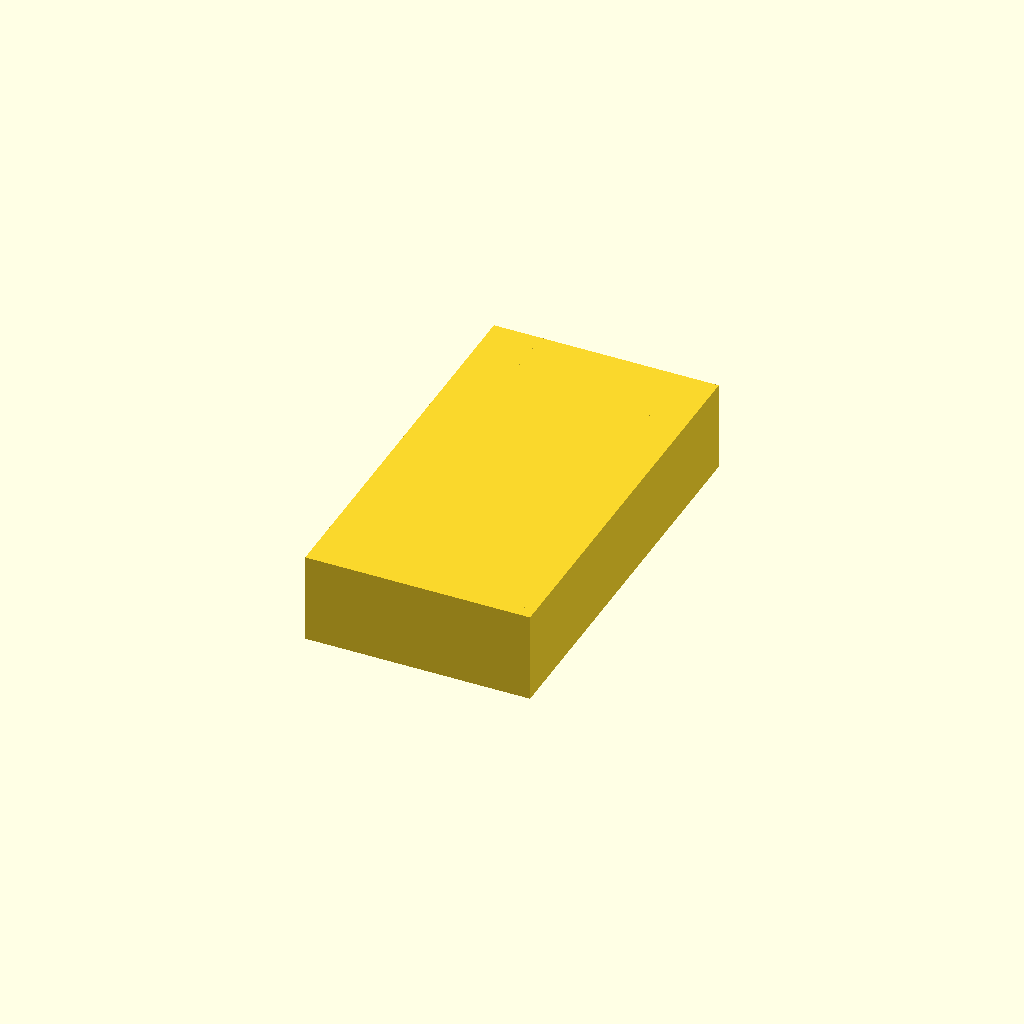
Cell 1: the model at its default parameters.
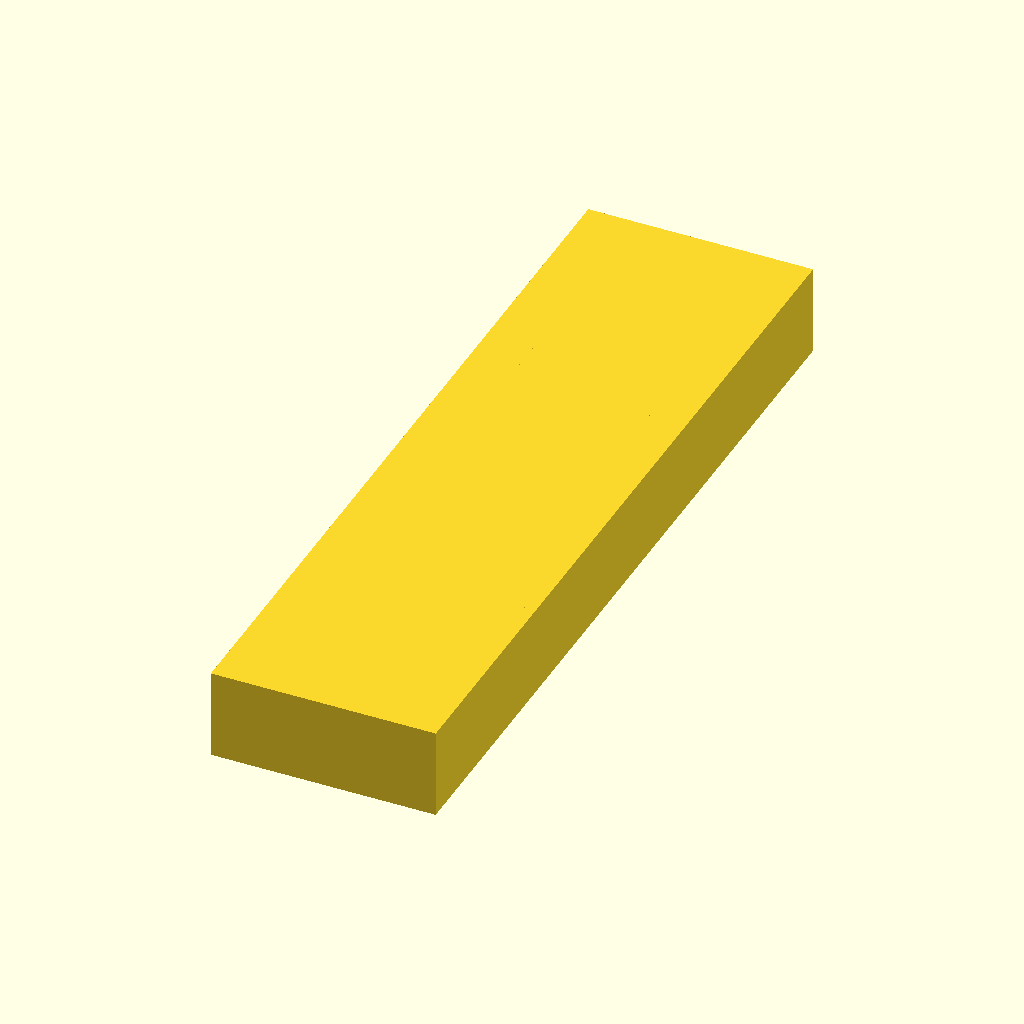
Cell 2: the same model with wall_mount_len = 180.
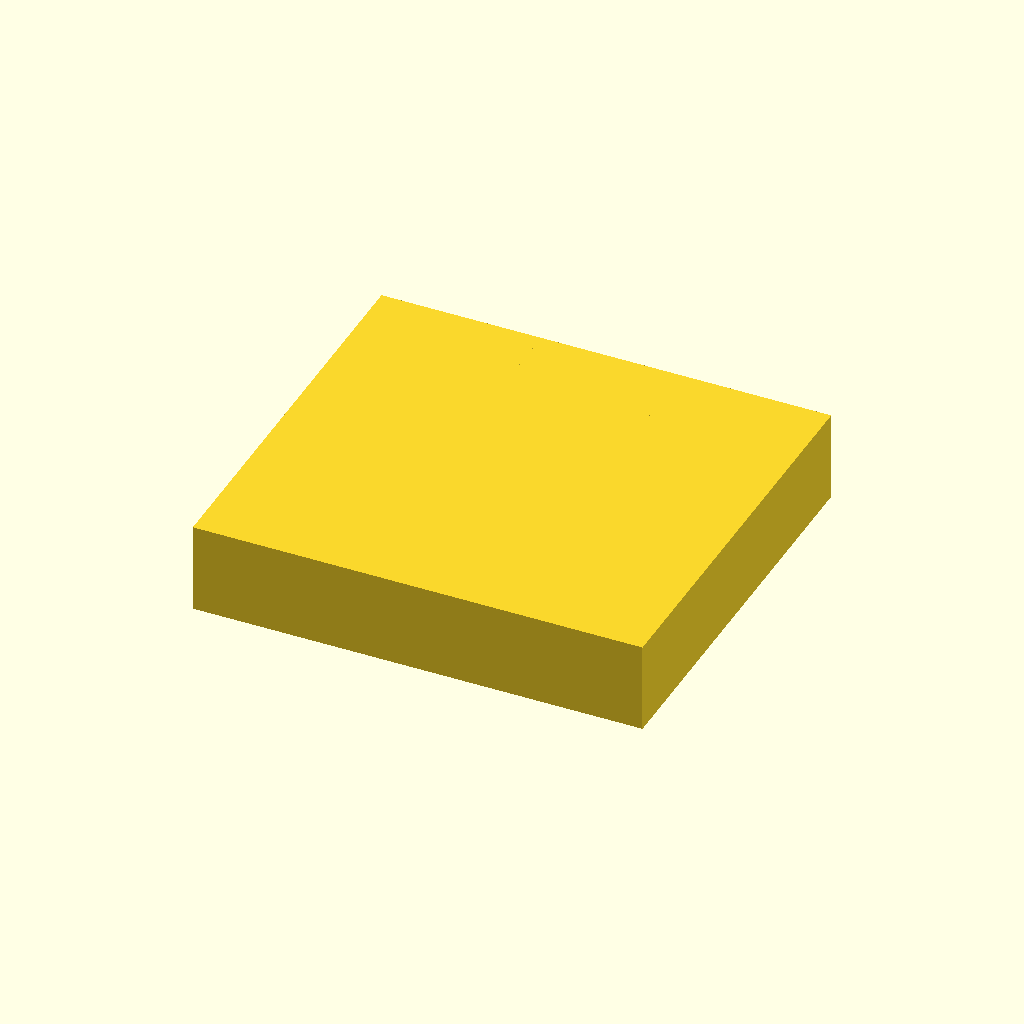
Cell 3: the same model with wall_mount_wid = 100.
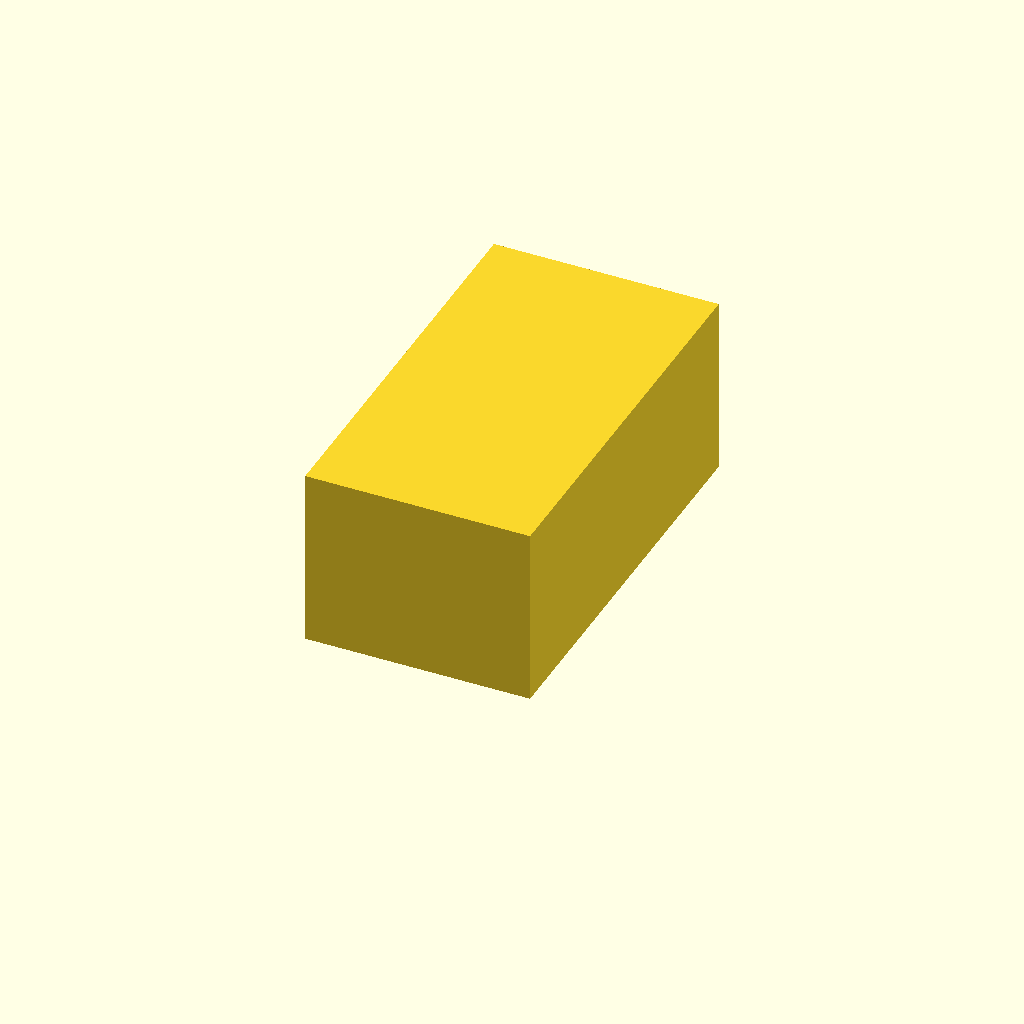
Cell 4: wall_mount_dep = 40 (everything else at default).
All cells are drawn from one camera (rotation 55°, 0°, 25°, orthographic, colour scheme Cornfield), so only the parameter changes between them.
The OpenSCAD source (custom_thermostat.scad):
// Custom Thermostat Housing

wall_mount_len=90;
wall_mount_wid=50;
wall_mount_dep=20;
wall_mount_thick=5;
wall_mount_inside_scale_x=1-(wall_mount_thick/wall_mount_wid);
wall_mount_inside_scale_y=1-(wall_mount_thick/wall_mount_len);
wall_mount_inside_scale_z=1-(wall_mount_thick/wall_mount_dep);


mount_hole_len=8;
mount_hole_wid=3;
mount_hole_dep=5;
mount_holes_dist_inner_vert=80;
mount_holes_dist_inner_hor=40;

module wantRect(l, w) {
    translate([-w/2,-l/2,0])
        square([w, l]);
}

module wantCirc(s) {
    circle(d=s,$fn=60);
}

module mountBody2D() {
    wantRect(wall_mount_len, wall_mount_wid);
}

x=mount_holes_dist_inner_hor/2-mount_hole_wid/2;
y=mount_holes_dist_inner_vert/2-mount_hole_len/2;
module mountHoles2D() {
    translate([x, y])
        wantRect(mount_hole_len, mount_hole_wid);
    translate([-x, y])
        wantRect(mount_hole_len, mount_hole_wid);
    translate([x, -y])
        wantRect(mount_hole_len, mount_hole_wid);
    translate([-x, -y])
        wantRect(mount_hole_len, mount_hole_wid);
}

module mountHoleSupports2D() {
    l=mount_hole_len+wall_mount_thick;
    w=mount_hole_wid+wall_mount_thick;
    
    translate([x, y])
        wantRect(l, w);
    translate([-x, y])
        wantRect(l, w);
    translate([x, -y])
        wantRect(l, w);
    translate([-x, -y])
        wantRect(l, w);
}

module mountHolesSupported3D() {
    difference() {
        linear_extrude(wall_mount_dep)
            mountHoleSupports2D();
        linear_extrude(mount_hole_dep)
            mountHoles2D();    
    }
}

module wallMountBody3D() {
    difference() {
    linear_extrude(wall_mount_dep) 
        mountBody2D();
    scale([wall_mount_inside_scale_x,wall_mount_inside_scale_y])
    linear_extrude(wall_mount_dep*wall_mount_inside_scale_z)
        mountBody2D();
    }
}

module wallMount3D() {
    union() {
    mountHolesSupported3D();
    wallMountBody3D();
    }
}

wallMount3D();
Customizer parameters (derived from the source; name, type, default, range or options):
wall_mount_len: number, default 90
wall_mount_wid: number, default 50
wall_mount_dep: number, default 20
wall_mount_thick: number, default 5
mount_hole_len: number, default 8
mount_hole_wid: number, default 3
mount_hole_dep: number, default 5
mount_holes_dist_inner_vert: number, default 80
mount_holes_dist_inner_hor: number, default 40
